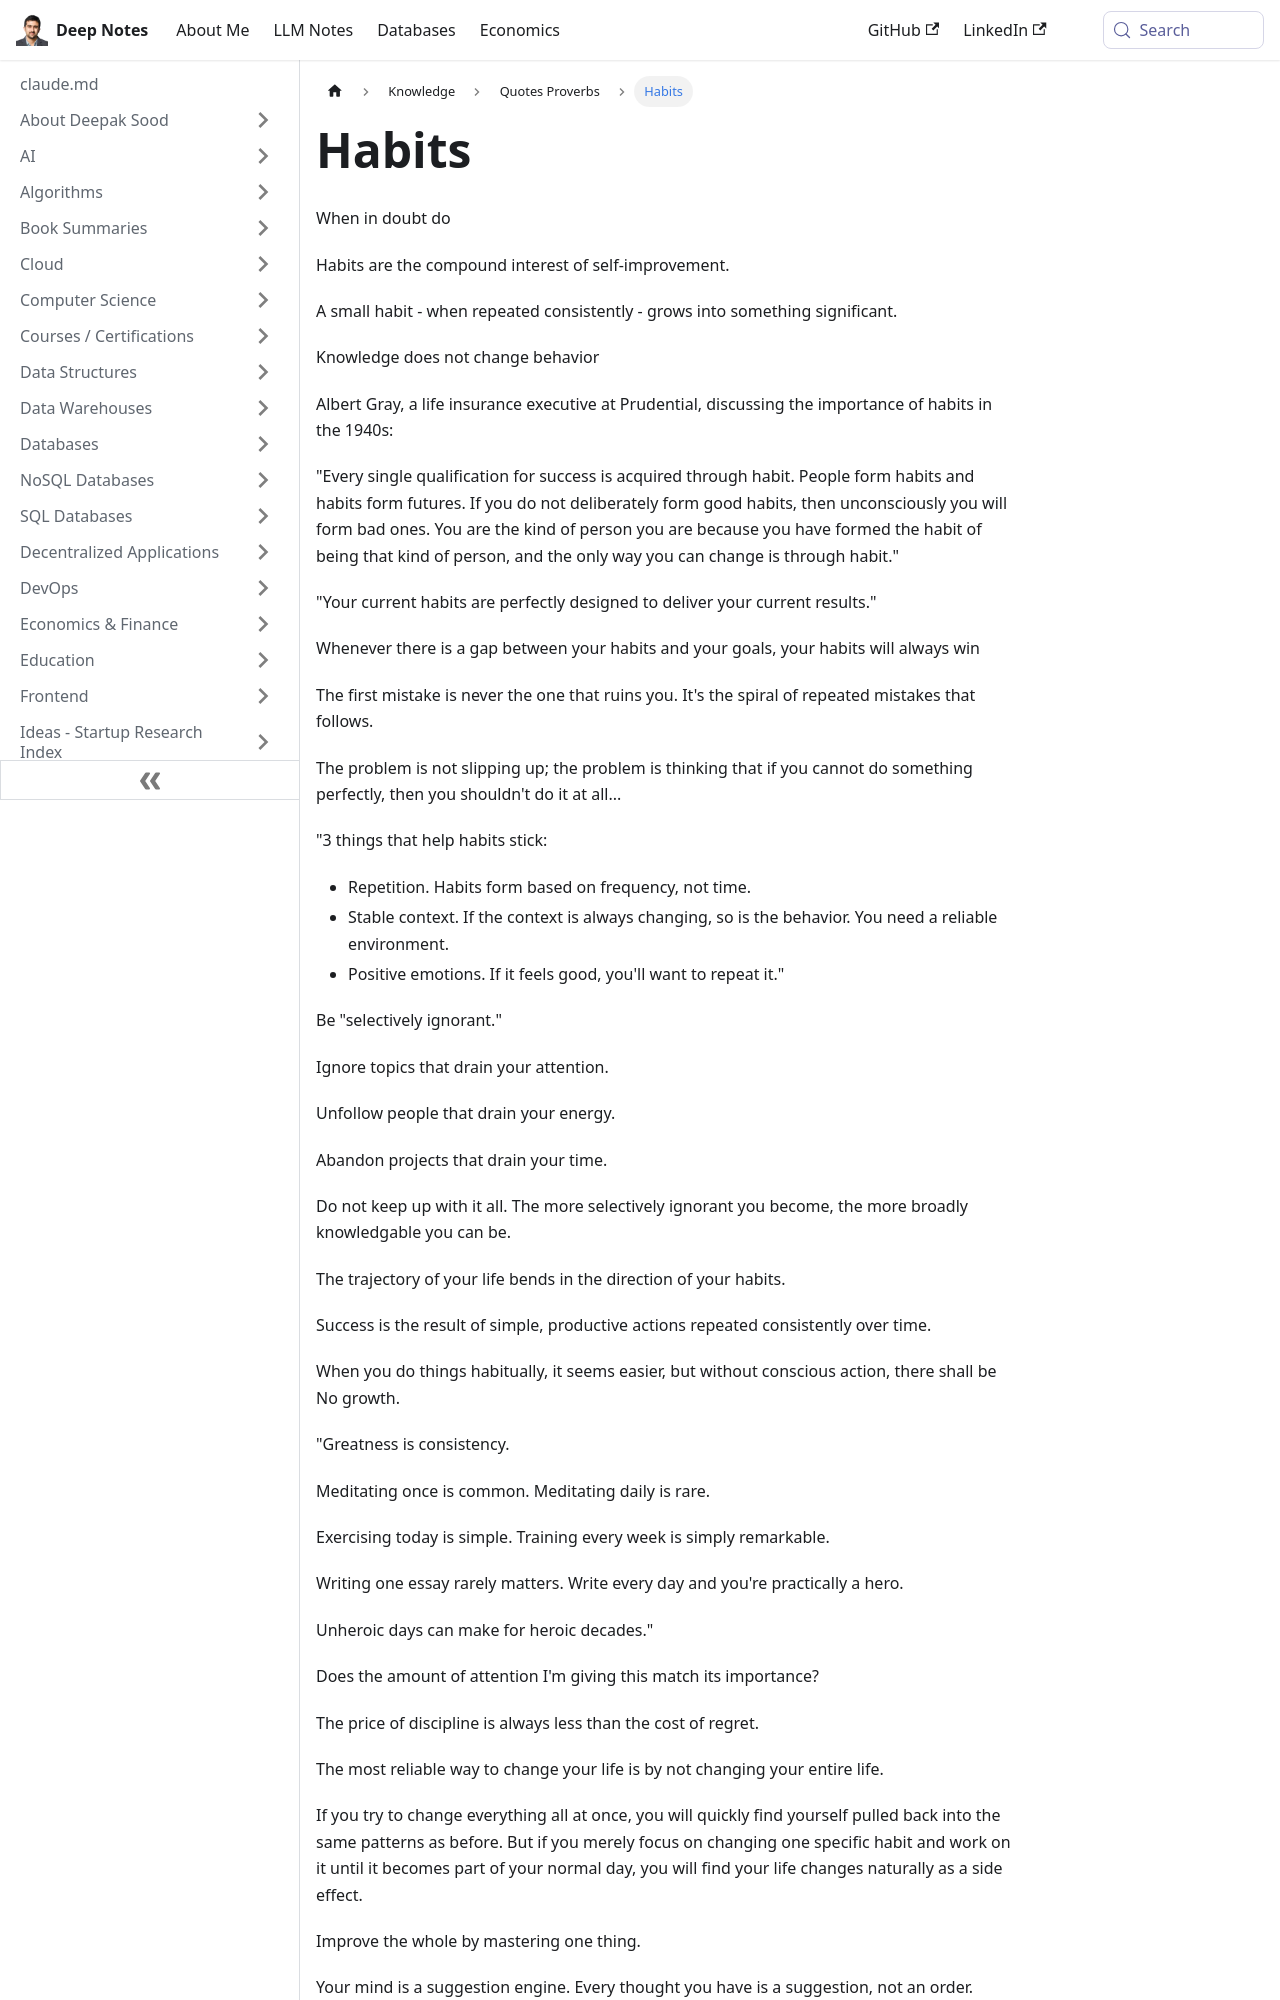

repository: deepaksood619/deepaksood619.github.io · page: knowledge/quotes-proverbs/habits/index.html · generator: docusaurus

---
slug: /knowledge/quotes-proverbs/habits
title: Habits
description: Discover how habits shape your future and learn to transform your life through consistent, deliberate changes for lasting self-improvement.
created: 2023-03-05
updated: 2023-08-04
---
When in doubt do

Habits are the compound interest of self-improvement.

A small habit - when repeated consistently - grows into something significant.

Knowledge does not change behavior

Albert Gray, a life insurance executive at Prudential, discussing the importance of habits in the 1940s:

"Every single qualification for success is acquired through habit. People form habits and habits form futures. If you do not deliberately form good habits, then unconsciously you will form bad ones. You are the kind of person you are because you have formed the habit of being that kind of person, and the only way you can change is through habit."

"Your current habits are perfectly designed to deliver your current results."

Whenever there is a gap between your habits and your goals, your habits will always win

The first mistake is never the one that ruins you. It's the spiral of repeated mistakes that follows.

The problem is not slipping up; the problem is thinking that if you cannot do something perfectly, then you shouldn't do it at all...

"3 things that help habits stick:

- Repetition. Habits form based on frequency, not time.
- Stable context. If the context is always changing, so is the behavior. You need a reliable environment.
- Positive emotions. If it feels good, you'll want to repeat it."

Be "selectively ignorant."

Ignore topics that drain your attention.

Unfollow people that drain your energy.

Abandon projects that drain your time.

Do not keep up with it all. The more selectively ignorant you become, the more broadly knowledgable you can be.

The trajectory of your life bends in the direction of your habits.

Success is the result of simple, productive actions repeated consistently over time.

When you do things habitually, it seems easier, but without conscious action, there shall be No growth.

"Greatness is consistency.

Meditating once is common. Meditating daily is rare.

Exercising today is simple. Training every week is simply remarkable.

Writing one essay rarely matters. Write every day and you're practically a hero.

Unheroic days can make for heroic decades."

Does the amount of attention I'm giving this match its importance?

The price of discipline is always less than the cost of regret.

The most reliable way to change your life is by not changing your entire life.
